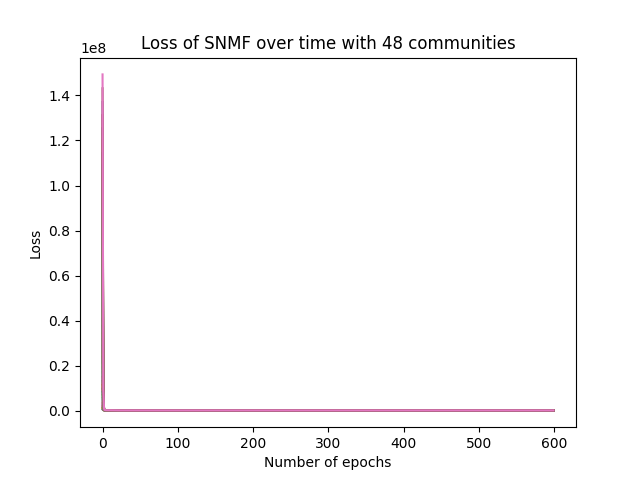

The file beside this chart, header and first rows:
epoch, loss
0, 149362872
1, 9430622
2, 734276
3, 202758
4, 171119
5, 164897
6, 158674
7, 155066
8, 152269
9, 149411
10, 145473
11, 139571
12, 132875
13, 127068
14, 121908
15, 114142
16, 108184
17, 103530
18, 100814
19, 98851
20, 96897
21, 94788
22, 93462
23, 92285
24, 91215
25, 90215
26, 89261
27, 88364
28, 87564
29, 86874
30, 86279
31, 85763
32, 85313
33, 84915
34, 84559
35, 84240
36, 83959
37, 83711
38, 83489
39, 83287
40, 83100
41, 82926
42, 82764
43, 82610
44, 82466
45, 82329
46, 82199
47, 82075
48, 81957
49, 81845
50, 81737
51, 81634
52, 81535
53, 81441
54, 81351
55, 81265
56, 81185
57, 81109
58, 81037
59, 80969
... 540 more rows
